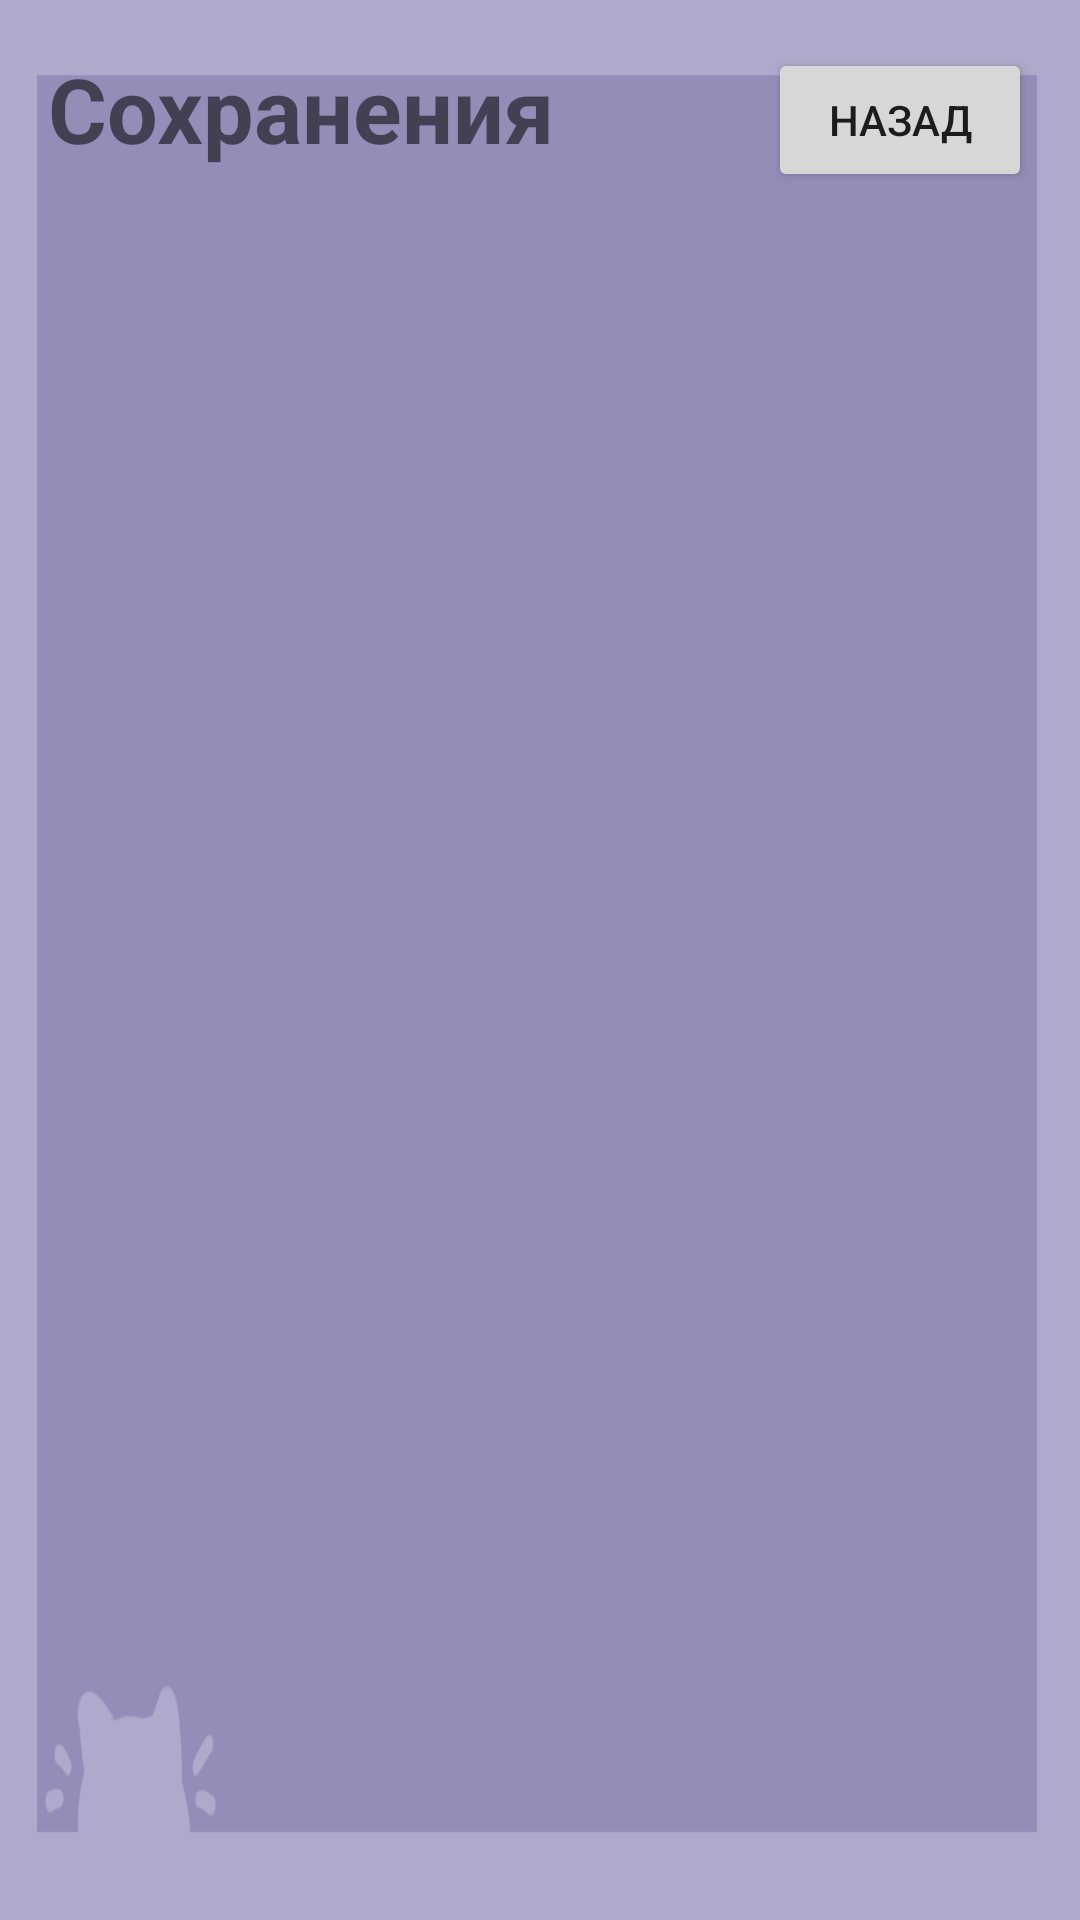

Android layout source for this screen:
<!-- AndroidManifest.xml: application theme AppTheme -->
<!-- res/layout/activity_saves.xml -->
<?xml version="1.0" encoding="utf-8"?>
<RelativeLayout xmlns:android="http://schemas.android.com/apk/res/android"
    android:layout_width="match_parent"
    android:layout_height="match_parent"
    android:padding="16dp"
    android:background="@drawable/menu">

    
    <TextView
        android:id="@+id/title"
        android:layout_width="wrap_content"
        android:layout_height="wrap_content"
        android:text="Сохранения"
        android:textSize="30sp"
        android:textStyle="bold" />


    <Button
        android:id="@+id/button_back"
        android:layout_width="wrap_content"
        android:layout_height="wrap_content"
        android:text="НАЗАД"
        android:layout_alignParentTop="true"
        android:layout_alignParentEnd="true" />


    <GridLayout
        android:id="@+id/slots_container"
        android:layout_below="@id/title"
        android:layout_centerHorizontal="true"
        android:layout_width="wrap_content"
        android:layout_height="wrap_content"
        android:columnCount="3"
        android:rowCount="3"
        android:layout_marginTop="16dp">

    </GridLayout>

</RelativeLayout>
<!-- resources referenced by this layout -->
<resources>
  <!-- drawable menu: png bitmap (drawable, 47548 bytes) -->
  <style name="AppTheme" parent="Theme.MaterialComponents.DayNight.NoActionBar">
      </style>
</resources>
